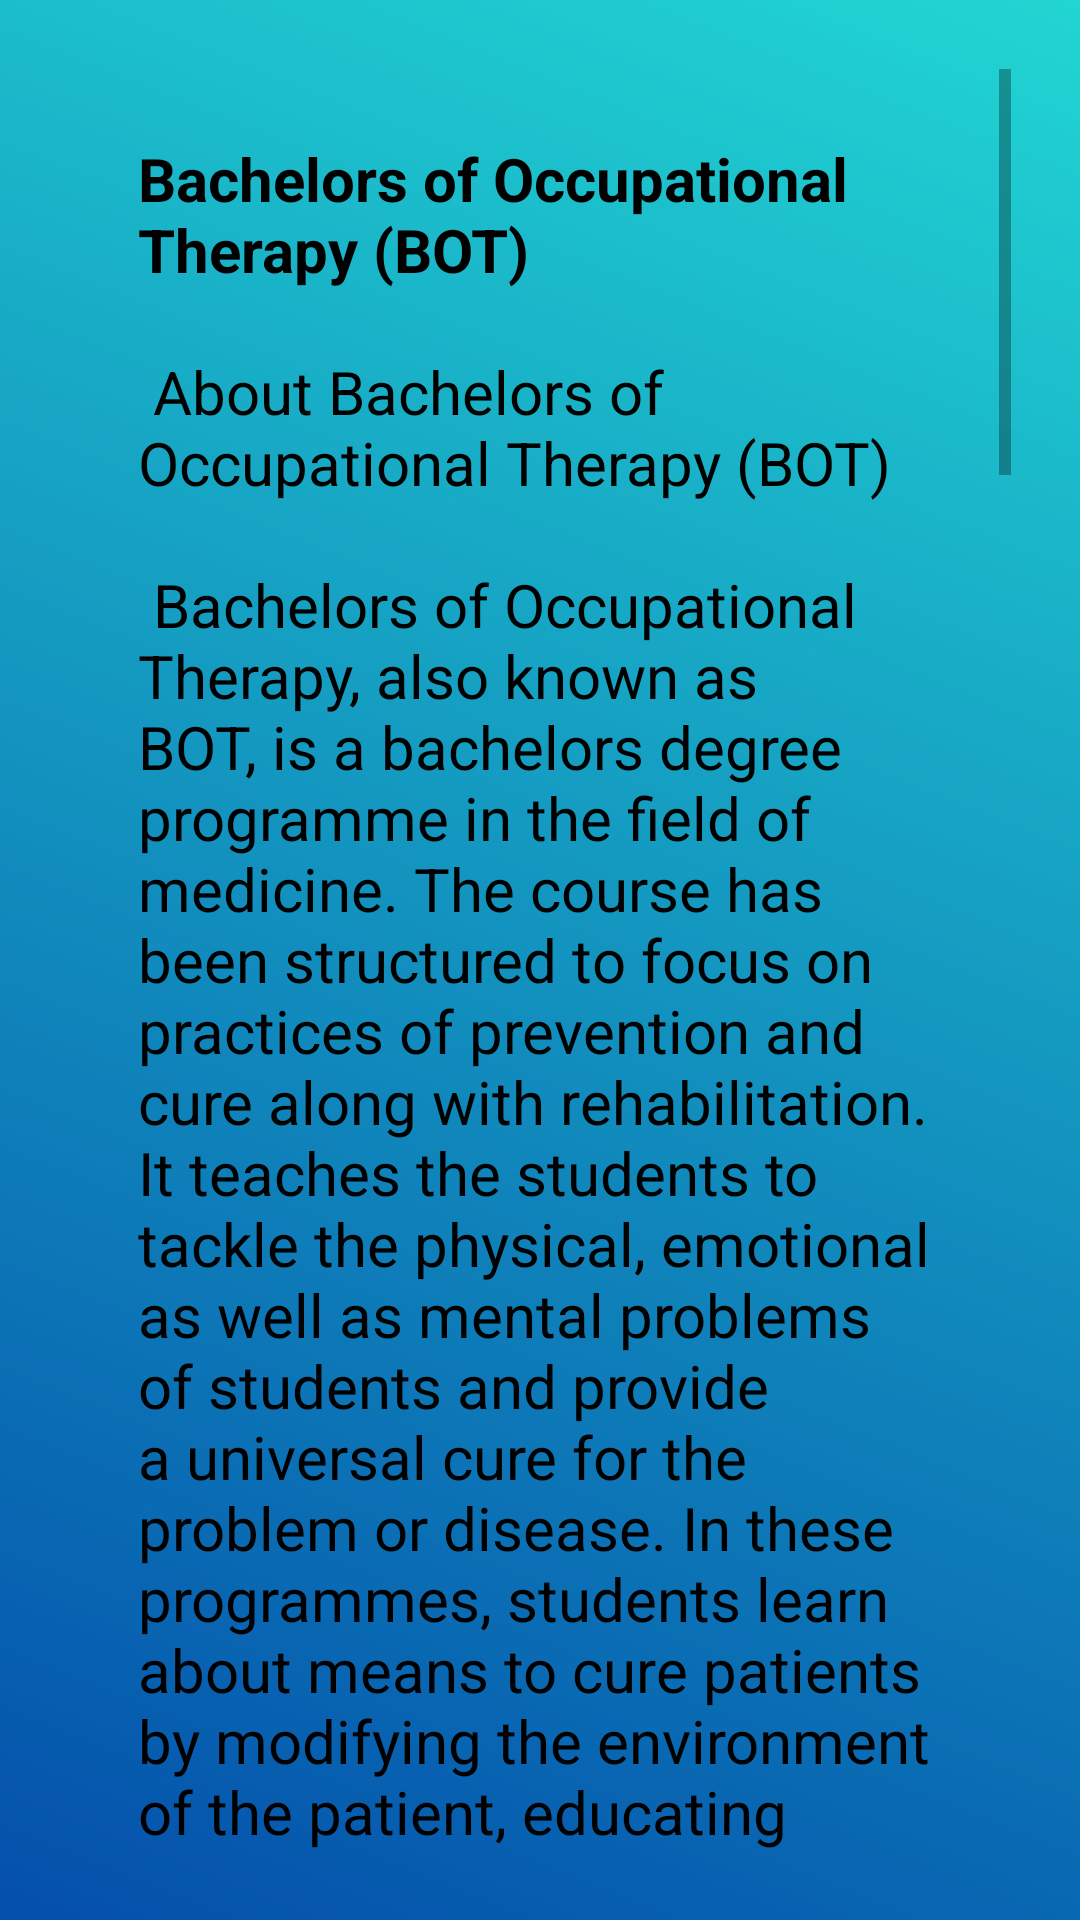

Write the Android layout XML for this screen, with the resource values it uses.
<!-- AndroidManifest.xml: application theme Theme.Shaaks -->
<!-- res/layout/activity_bot.xml -->
<?xml version="1.0" encoding="utf-8"?>
<androidx.constraintlayout.widget.ConstraintLayout xmlns:android="http://schemas.android.com/apk/res/android"
    xmlns:app="http://schemas.android.com/apk/res-auto"
    xmlns:tools="http://schemas.android.com/tools"
    android:layout_width="match_parent"
    android:layout_height="match_parent"
    android:background="@drawable/back"
    android:scaleType="fitXY"
    tools:context=".bot">
    <LinearLayout
        android:id="@+id/linearLayout2"
        android:layout_width="match_parent"
        android:layout_height="match_parent"
        android:layout_margin="23sp"
        android:background="@drawable/round"
        android:orientation="vertical"
        app:layout_constraintBottom_toBottomOf="parent"
        app:layout_constraintEnd_toEndOf="parent"
        app:layout_constraintStart_toStartOf="parent"
        app:layout_constraintTop_toTopOf="parent">



        <ScrollView
            android:layout_width="match_parent"
            android:layout_height="match_parent">


            <TextView
                android:id="@+id/textView4"

                android:layout_width="match_parent"
                android:layout_height="wrap_content"
                android:padding="23sp"
                android:text="@string/bot"
                android:textColor="#000000"
                android:textSize="20sp" />
        </ScrollView>


    </LinearLayout>

</androidx.constraintlayout.widget.ConstraintLayout>
<!-- resources referenced by this layout -->
<resources>
  <!-- drawable back: jpg bitmap (drawable, 156876 bytes) -->
  <string name="bot"><b>Bachelors of Occupational Therapy (BOT)</b>\n\n
  
  About Bachelors of Occupational Therapy (BOT)\n\n
  
  Bachelors of Occupational Therapy, also known as BOT, is a bachelors degree programme in the field of medicine. The course has been structured to focus on practices of prevention and cure along with rehabilitation. It teaches the students to tackle the physical, emotional as well as mental problems of students and provide a universal cure for the problem or disease. In these programmes, students learn about means to cure patients by modifying the environment of the patient, educating them, and teaching them how to lead a regular life. Occupational Therapy also focuses on ergo-medicine to promote alternative medicine methods. BOT course has various specialisations to choose from such as Pediatrics, Hand Therapy Adult Rehabilitation, VisionRehabilitation, Community Consultation, Assisted Living, etc.\n
  BOT trains students to become skilled professional occupational therapists, capable of undertaking independent/supervised practice. Key skills drilled into students during the BOT course are-observation, clinical reasoning, treatment planning, and implementation of the same.\n
  
          <b>Bachelors of Occupational Therapy (BOT) Eligibility Criteria</b>\n\n
  
  • 10+2 or equivalent from a recognised board. Physics, Chemistry, Biology, or Mathematics as the main subjects of study at the 10+2 level.\n
  
  • A minimum aggregate score of 50% (45% for SC/ST/OBC candidates) at the level of graduation.\n
  
  • Candidates appearing for their final 10+2 examination are also eligible to apply for the course on a provisional basis.\n
  
  • Note: Original documents are verified at the time of admission. Minimum marks may vary. for different colleges.\n\n
  
          <b>BOT Admission Process:</b>\n\n
  
  In order to secure admission in the Bachelor of Occupational Therapy (BOT) programme, you will have to pass class 12 with Physics, Chemistry, and Biology as compulsory subjects. Some of the colleges offer admission on the basis of merit. i.e. candidates performance in the last qualifying exam. Whereas some institutes conducted an entrance exam for admission to the BOT course. Some of the popular exams for admission to the Bachelor of Occupational Therapy course are:\n\n
  
  • K.M.C.H. College of Occupational Therapy Entrance Exam\n
  
  • CMC Vellore Entrance Exam\n
  
  • Manipal University Bachelor of Occupational Therapy Entrance Exam\n
  
  • SVNIRTAR NIOH Common Entrance Test All India Institute of Physical Medicine and Rehabilitation (AIIPMR) Entrance Exam\n
  
  </string>
  <style name="Theme.Shaaks" parent="Theme.MaterialComponents.DayNight.NoActionBar">
          
          <item name="colorPrimary">@color/purple_500</item>
          <item name="colorPrimaryVariant">@color/purple_700</item>
          <item name="colorOnPrimary">@color/white</item>
          
          <item name="colorSecondary">@color/teal_200</item>
          <item name="colorSecondaryVariant">@color/teal_700</item>
          <item name="colorOnSecondary">@color/black</item>
          
          <item name="android:statusBarColor" tools:targetApi="l">?attr/colorPrimaryVariant</item>
          
      </style>
  <color name="purple_500">#FF6200EE</color>
  <color name="purple_700">#FF3700B3</color>
  <color name="white">#FFFFFFFF</color>
  <color name="teal_200">#FF03DAC5</color>
  <color name="teal_700">#FF018786</color>
  <color name="black">#FF000000</color>
</resources>
